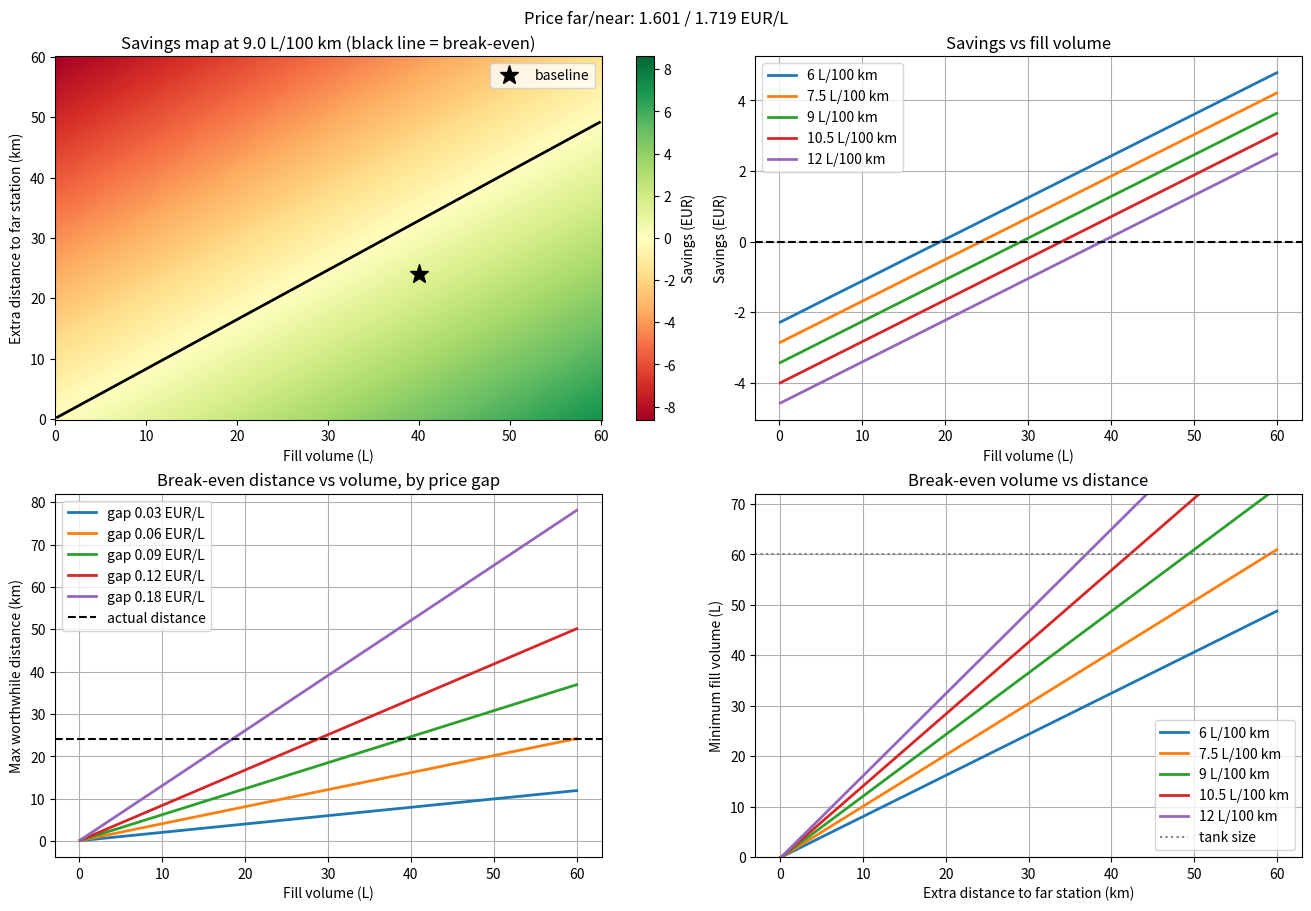
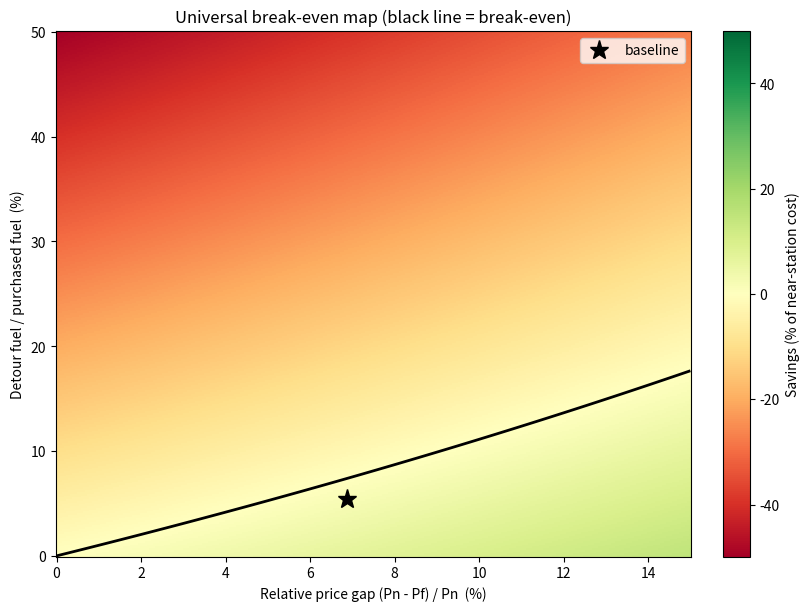

Write the Python code that produced these figures, in order.
"""Fuel station detour savings model.

Model (savings > 0 means the farther, cheaper station wins):

    savings = V*(Pn - Pf) + C/100*(Dn*Pn - Df*Pf) + k*(Dn - Df)

    V   fuel you end up buying (L)
    C   consumption (L/100 km)
    Pf  price at far station (EUR/L)      Pn  price at near station (EUR/L)
    Df  total extra driving to far (km)   Dn  total extra driving to near (km)
    k   other cost per extra km (EUR/km): wear, time value, etc. Default 0.

Fuel burned on a detour is assumed to be replaced at that station's price.
All functions are vectorized, so any argument can be a numpy array
(for example a time series of real prices).
"""
from dataclasses import dataclass

import matplotlib.pyplot as plt
import numpy as np
from matplotlib.colors import TwoSlopeNorm


@dataclass(frozen=True)
class Params:
    consumption: float = 9.0    # L/100 km
    price_far: float = 1.601    # EUR/L
    price_near: float = 1.719   # EUR/L
    dist_far: float = 24.0      # km, total extra driving
    dist_near: float = 0.1      # km, total extra driving
    volume: float = 40.0        # L purchased
    tank: float = 60.0          # L
    cost_per_km: float = 0.0    # EUR/km


# ---------------------------------------------------------------- model

def savings(V, C, Pf, Pn, Df, Dn, k=0.0):
    return V * (Pn - Pf) + C / 100 * (Dn * Pn - Df * Pf) + k * (Dn - Df)


def breakeven_distance(V, C, Pf, Pn, Dn, k=0.0):
    """Largest extra distance to the far station that still saves money."""
    return (V * (Pn - Pf) + C / 100 * Dn * Pn + k * Dn) / (C / 100 * Pf + k)


def breakeven_volume(C, Pf, Pn, Df, Dn, k=0.0):
    """Smallest purchase volume at which the far station pays off.
    NaN where the far station is not cheaper (it never pays off)."""
    Pf, Pn = np.broadcast_arrays(np.asarray(Pf, float), np.asarray(Pn, float))
    diff = Pn - Pf
    num = C / 100 * (Df * Pf - Dn * Pn) + k * (Df - Dn)
    with np.errstate(divide="ignore", invalid="ignore"):
        return np.where(diff > 0, num / diff, np.nan)


def breakeven_price_diff(V, C, Pf, Df, Dn, Pn, k=0.0):
    """Minimum price gap (Pn - Pf, EUR/L) needed for the trip to pay off."""
    with np.errstate(divide="ignore", invalid="ignore"):
        return (C / 100 * (Df * Pf - Dn * Pn) + k * (Df - Dn)) / V


# ---------------------------------------------------------------- data export

def export_grid(path, p=Params(), n=25):
    """Full-factorial grid of all four variables to CSV, for other tools."""
    V = np.linspace(5, p.tank, n)
    C = np.linspace(5, 14, n)
    Df = np.linspace(0, 60, n)
    dP = np.linspace(0.0, 0.25, n)      # Pn - Pf
    g = np.meshgrid(V, C, Df, dP, indexing="ij")
    V_, C_, Df_, dP_ = (a.ravel() for a in g)
    Pf_ = p.price_far * np.ones_like(V_)
    Pn_ = Pf_ + dP_
    S = savings(V_, C_, Pf_, Pn_, Df_, p.dist_near, p.cost_per_km)
    data = np.column_stack([V_, C_, Df_, Pf_, Pn_, S])
    np.savetxt(path, data, delimiter=",", comments="", fmt="%.5f",
               header="volume_L,consumption_L_100km,dist_far_km,"
                      "price_far,price_near,savings_EUR")


# ---------------------------------------------------------------- relative form
#
# Prices only enter as Pf = Pn*(1 - r), so with k = 0 the model is
# homogeneous in price. Dividing by Pn*V gives:
#
#     savings / (Pn*V) = r + fn - ff*(1 - r)
#
#     r  = (Pn - Pf) / Pn       relative price gap
#     ff = C*Df / (100*V)       detour fuel as a fraction of the purchase (far)
#     fn = C*Dn / (100*V)       same for the near station
#
# Break-even: r = (ff - fn) / (1 + ff)
# V, C, D and the price level collapse into two numbers (r, ff).

def savings_pct(V, C, Pf, Pn, Df, Dn, k=0.0):
    """Savings as % of the total cost of the near-station option."""
    cost_near = Pn * (V + C / 100 * Dn) + k * Dn
    return 100 * savings(V, C, Pf, Pn, Df, Dn, k) / cost_near


def rel_price_gap(Pf, Pn):
    return (Pn - Pf) / Pn


def detour_fuel_fraction(V, C, D):
    return C * D / (100 * V)


def breakeven_rel_gap(ff, fn=0.0):
    """Minimum relative price gap for the far station to pay off."""
    return (ff - fn) / (1 + ff)


def plot_universal(p=Params()):
    """One chart that covers every combination of V, C, D and price level."""
    r = np.linspace(0, 0.15, 300)       # relative price gap
    ff = np.linspace(0, 0.5, 300)       # detour fuel fraction
    fn = detour_fuel_fraction(p.volume, p.consumption, p.dist_near)
    R, F = np.meshgrid(r, ff)
    S = 100 * (R + fn - F * (1 - R)) / (1 + fn)

    fig, a = plt.subplots(figsize=(8, 6), constrained_layout=True)
    lim = max(abs(S.min()), abs(S.max()))
    mesh = a.pcolormesh(100 * r, 100 * ff, S, cmap="RdYlGn",
                        norm=TwoSlopeNorm(0, -lim, lim), shading="auto")
    a.contour(100 * r, 100 * ff, S, levels=[0], colors="k", linewidths=2)
    fig.colorbar(mesh, ax=a, label="Savings (% of near-station cost)")

    r0 = rel_price_gap(p.price_far, p.price_near)
    f0 = detour_fuel_fraction(p.volume, p.consumption, p.dist_far)
    a.plot(100 * r0, 100 * f0, "k*", ms=14, label="baseline")
    a.set(xlabel="Relative price gap (Pn - Pf) / Pn  (%)",
          ylabel="Detour fuel / purchased fuel  (%)",
          title="Universal break-even map (black line = break-even)")
    a.legend()
    return fig


# ---------------------------------------------------------------- plots

def plot_all(p=Params()):
    k = p.cost_per_km
    V = np.linspace(0.1, p.tank, 300)
    consumptions = [6, 7.5, 9, 10.5, 12]
    fig, ax = plt.subplots(2, 2, figsize=(13, 9), constrained_layout=True)

    # 1. Heatmap: savings over volume and distance
    D = np.linspace(0, 60, 300)
    S = savings(V[None, :], p.consumption, p.price_far, p.price_near,
                D[:, None], p.dist_near, k)
    lim = max(abs(S.min()), abs(S.max()))
    a = ax[0, 0]
    mesh = a.pcolormesh(V, D, S, cmap="RdYlGn",
                        norm=TwoSlopeNorm(0, -lim, lim), shading="auto")
    a.contour(V, D, S, levels=[0], colors="k", linewidths=2)
    a.plot(p.volume, p.dist_far, "k*", ms=14, label="baseline")
    fig.colorbar(mesh, ax=a, label="Savings (EUR)")
    a.set(xlabel="Fill volume (L)", ylabel="Extra distance to far station (km)",
          title=f"Savings map at {p.consumption} L/100 km (black line = break-even)")
    a.legend(loc="upper right")

    # 2. Savings vs volume, by consumption
    a = ax[0, 1]
    for C in consumptions:
        a.plot(V, savings(V, C, p.price_far, p.price_near,
                          p.dist_far, p.dist_near, k), lw=2, label=f"{C} L/100 km")
    a.axhline(0, color="k", ls="--")
    a.set(xlabel="Fill volume (L)", ylabel="Savings (EUR)",
          title="Savings vs fill volume")
    a.legend(); a.grid(True)

    # 3. Break-even distance vs volume, by price gap
    a = ax[1, 0]
    for dP in [0.03, 0.06, 0.09, 0.12, 0.18]:
        a.plot(V, breakeven_distance(V, p.consumption, p.price_near - dP,
                                     p.price_near, p.dist_near, k),
               lw=2, label=f"gap {dP:.2f} EUR/L")
    a.axhline(p.dist_far, color="k", ls="--", label="actual distance")
    a.set(xlabel="Fill volume (L)", ylabel="Max worthwhile distance (km)",
          title="Break-even distance vs volume, by price gap")
    a.legend(); a.grid(True)

    # 4. Break-even volume vs distance, by consumption
    a = ax[1, 1]
    Dx = np.linspace(0, 60, 300)
    for C in consumptions:
        a.plot(Dx, breakeven_volume(C, p.price_far, p.price_near,
                                    Dx, p.dist_near, k), lw=2, label=f"{C} L/100 km")
    a.axhline(p.tank, color="gray", ls=":", label="tank size")
    a.set(xlabel="Extra distance to far station (km)",
          ylabel="Minimum fill volume (L)", ylim=(0, p.tank * 1.2),
          title="Break-even volume vs distance")
    a.legend(); a.grid(True)

    fig.suptitle(f"Price far/near: {p.price_far:.3f} / {p.price_near:.3f} EUR/L")
    return fig


def print_summary(p=Params()):
    s = savings(p.volume, p.consumption, p.price_far, p.price_near,
                p.dist_far, p.dist_near, p.cost_per_km)
    d = breakeven_distance(p.volume, p.consumption, p.price_far,
                           p.price_near, p.dist_near, p.cost_per_km)
    v = breakeven_volume(p.consumption, p.price_far, p.price_near,
                         p.dist_far, p.dist_near, p.cost_per_km)
    g = breakeven_price_diff(p.volume, p.consumption, p.price_far,
                             p.dist_far, p.dist_near, p.price_near, p.cost_per_km)
    print(f"Savings at {p.volume} L:        {s:+.2f} EUR")
    print(f"Break-even distance:         {d:.1f} km (actual {p.dist_far} km)")
    print(f"Break-even volume:           {float(v):.1f} L")
    print(f"Break-even price gap:        {g:.3f} EUR/L (actual {p.price_near - p.price_far:.3f})")


if __name__ == "__main__":
    base = Params()
    print_summary(base)
    export_grid("fuel_savings_grid.csv", base)
    pct = savings_pct(base.volume, base.consumption, base.price_far,
                      base.price_near, base.dist_far, base.dist_near,
                      base.cost_per_km)
    print(f"Savings:                     {pct:+.2f} % of near-station cost")
    plot_all(base)
    plot_universal(base)
    plt.show()
